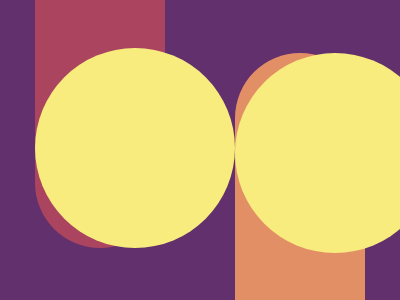

Here is a drawing made with CSS. Write the source that renders it.

<!DOCTYPE html>
<html>
<head>
	<meta charset="utf-8">
	<title>Switches</title>

<style type="text/css">
	

body { background:#62306D;
       margin:0;
       height:100vh;
       display:flex;
       justify-content:center;
       align-items:center; }


div { width:200px;
      height:325px;
      margin:35px;
      position: relative;
      border-radius:150px ;
       }

div:before  { position:absolute;
              width:200px;
              height:200px;
              background: #F7EC7D;
              content: '';
              border-radius: 50%;
                }

div:nth-child(1) { transform:translateY(-20%);
                   background:#AA445F; }

div:nth-child(2) { transform:translateY(20%);
                   background:#E38F66; }


div:nth-child(1):before { bottom:0;left:0;  }
div:nth-child(2):before { top:0; left:0; }







</style>

</head>
<body>

<div> </div>
<div> </div>

</body>
</html>